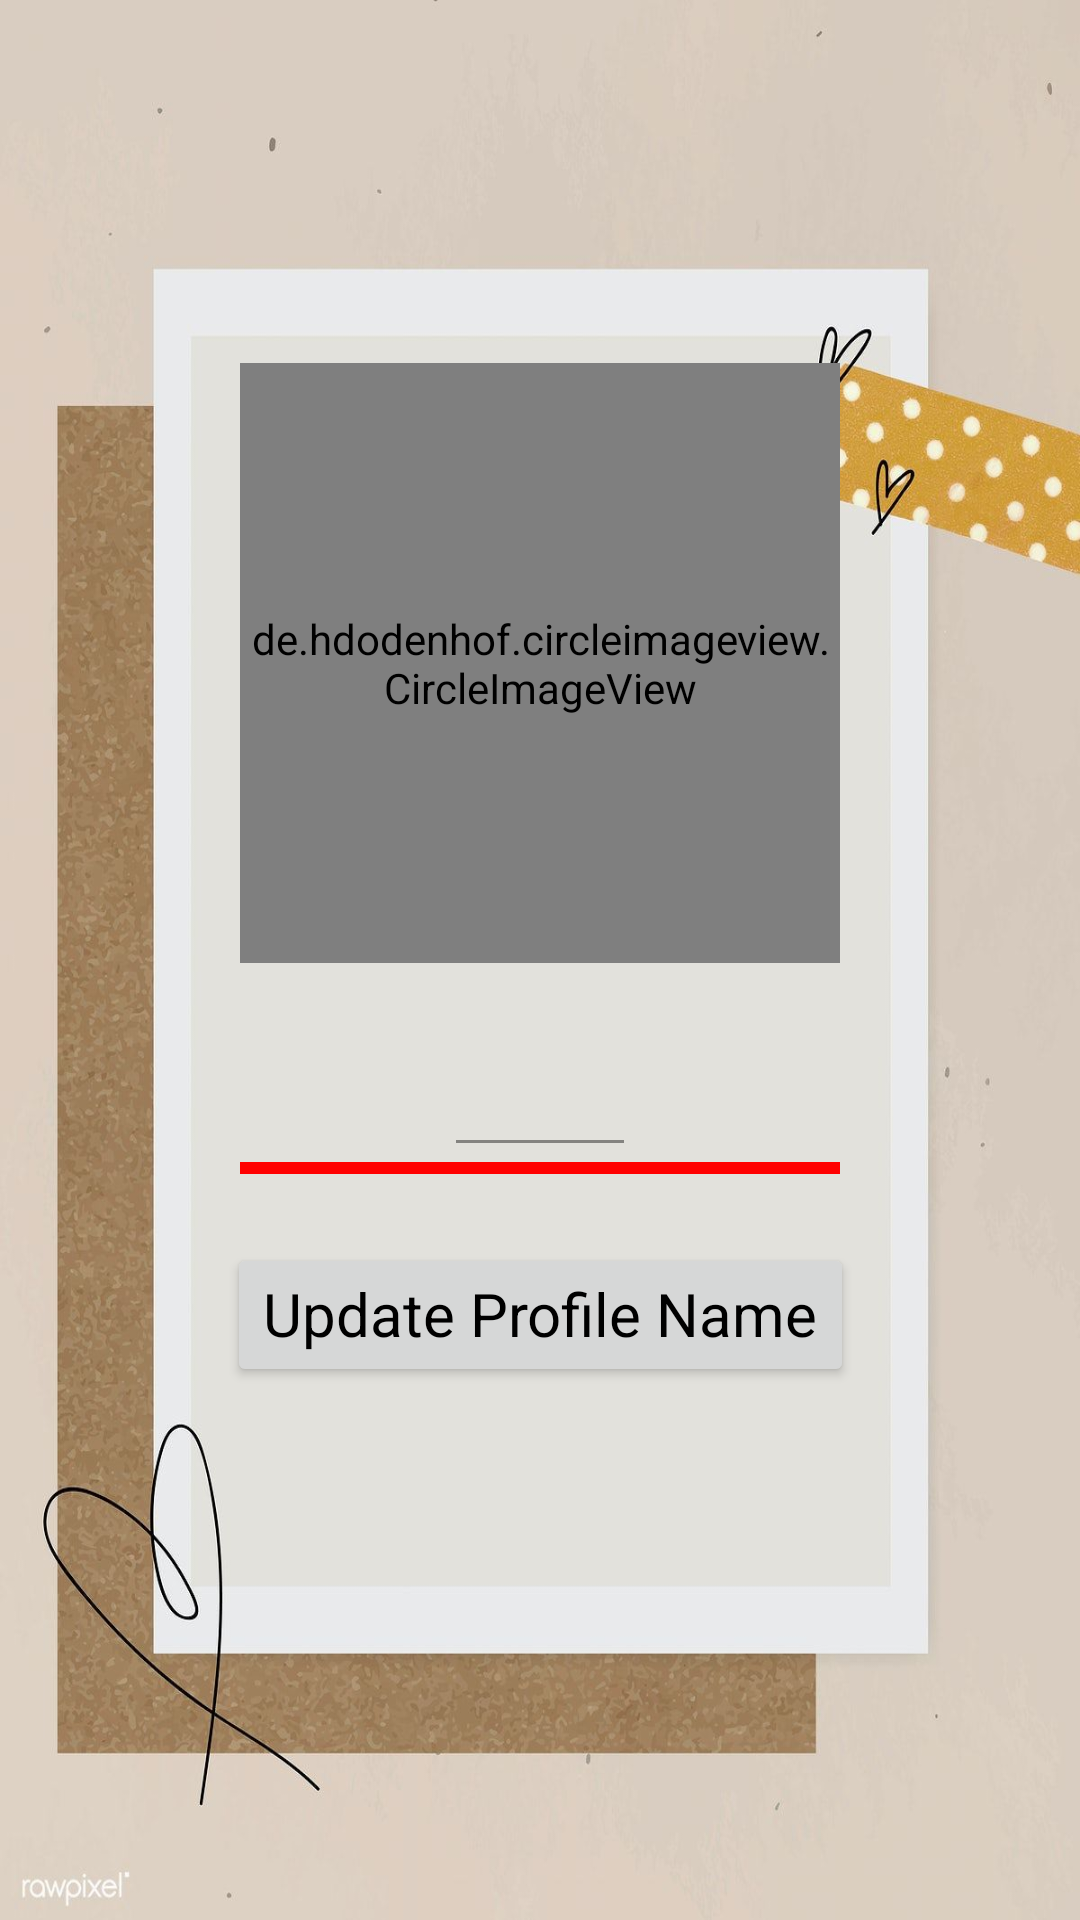

Reconstruct the res/layout file that produces this screen, plus the resources it refers to.
<!-- AndroidManifest.xml: application theme Theme.KeepMyNote -->
<!-- res/layout/activity_profile.xml -->
<?xml version="1.0" encoding="utf-8"?>
<androidx.constraintlayout.widget.ConstraintLayout xmlns:android="http://schemas.android.com/apk/res/android"
    xmlns:tools="http://schemas.android.com/tools"
    android:layout_width="match_parent"
    android:layout_height="match_parent"
    xmlns:app="http://schemas.android.com/apk/res-auto"
    android:background="@drawable/background_notes_app"
    tools:context=".ProfileActivity"
    tools:ignore="MissingDefaultResource">

    <de.hdodenhof.circleimageview.CircleImageView
        android:id="@+id/profile_image"
        android:layout_width="200dp"
        android:layout_height="200dp"
        android:src="@drawable/notesapplogo"
        app:civ_border_color="#FF000000"
        app:civ_border_width="2dp"
        app:layout_constraintBottom_toBottomOf="parent"
        app:layout_constraintEnd_toEndOf="parent"
        app:layout_constraintHorizontal_bias="0.5"
        app:layout_constraintStart_toStartOf="parent"
        app:layout_constraintTop_toTopOf="parent"
        app:layout_constraintVertical_bias="0.275"
        tools:ignore="UsingOnClickInXml" />

    <com.google.android.material.textfield.TextInputLayout
        android:id="@+id/textInputLayout"
        android:layout_width="200dp"
        android:layout_height="wrap_content"
        app:layout_constraintBottom_toBottomOf="parent"
        app:layout_constraintEnd_toEndOf="parent"
        app:layout_constraintHorizontal_bias="0.5"
        app:layout_constraintStart_toStartOf="parent"
        app:layout_constraintTop_toTopOf="parent"
        app:layout_constraintVertical_bias="0.55">

        <com.google.android.material.textfield.TextInputEditText
            android:id="@+id/displaynameedt"
            android:layout_width="wrap_content"
            android:layout_height="wrap_content"
            android:layout_gravity="center_horizontal"
            android:textColorHint="#616161"
            android:textSize="20sp"
            android:textColor="@color/black"
            android:textStyle="bold"
            android:fontFamily="casual"
            android:background="@color/transparent"
            style="@style/CardView.Dark"
            app:layout_constraintBottom_toBottomOf="parent"
            app:layout_constraintEnd_toEndOf="parent"
            app:layout_constraintStart_toEndOf="@+id/parent"
            app:layout_constraintTop_toTopOf="parent"
            tools:ignore="HardcodedText,TextContrastCheck" />
    </com.google.android.material.textfield.TextInputLayout>

    <View
        android:layout_width="200dp"
        android:layout_height="4dp"
        android:background="@color/red"
        app:layout_constraintBottom_toBottomOf="parent"
        app:layout_constraintEnd_toEndOf="parent"
        app:layout_constraintHorizontal_bias="0.5"
        app:layout_constraintStart_toStartOf="parent"
        app:layout_constraintTop_toBottomOf="@id/textInputLayout"
        app:layout_constraintVertical_bias="0.025"/>

    <Button
        android:id="@+id/updateprofilebutton"
        android:layout_width="wrap_content"
        android:layout_height="wrap_content"
        android:text="Update Profile Name"
        android:textSize="20sp"
        android:textColor="@color/black"
        android:textStyle="normal"
        android:textAlignment="center"
        android:gravity="center_horizontal"
        style="@style/CardView.Light"
        app:layout_constraintBottom_toBottomOf="parent"
        app:layout_constraintEnd_toEndOf="parent"
        app:layout_constraintHorizontal_bias="0.5"
        app:layout_constraintStart_toStartOf="parent"
        app:layout_constraintTop_toTopOf="parent"
        app:layout_constraintVertical_bias="0.7"
        android:onClick="updateProfile"
        tools:ignore="HardcodedText,UsingOnClickInXml" />

    <ProgressBar
        android:id="@+id/progressBar"
        style="?android:attr/progressBarStyle"
        android:layout_width="wrap_content"
        android:layout_height="wrap_content"
        android:visibility="invisible"
        app:layout_constraintBottom_toBottomOf="parent"
        app:layout_constraintEnd_toEndOf="parent"
        app:layout_constraintHorizontal_bias="0.5"
        app:layout_constraintStart_toStartOf="parent"
        app:layout_constraintTop_toTopOf="parent"
        app:layout_constraintVertical_bias="0.5" />

</androidx.constraintlayout.widget.ConstraintLayout>
<!-- resources referenced by this layout -->
<resources>
  <color name="black">#FF000000</color>
  <color name="red">#FF0000</color>
  <color name="transparent">#00000000</color>
  <!-- drawable background_notes_app: jpg bitmap (drawable, 82890 bytes) -->
  <!-- drawable notesapplogo: png bitmap (drawable, 38883 bytes) -->
  <style name="Theme.KeepMyNote" parent="Theme.MaterialComponents.DayNight.DarkActionBar">
          
          <item name="colorPrimary">@color/purple_500</item>
          <item name="colorPrimaryVariant">@color/purple_700</item>
          <item name="colorOnPrimary">@color/white</item>
          
          <item name="colorSecondary">@color/teal_200</item>
          <item name="colorSecondaryVariant">@color/teal_700</item>
          <item name="colorOnSecondary">@color/black</item>
          
          <item name="android:statusBarColor" tools:targetApi="l">?attr/colorPrimaryVariant</item>
          
      </style>
  <color name="purple_500">#FF6200EE</color>
  <color name="purple_700">#FF3700B3</color>
  <color name="white">#FFFFFFFF</color>
  <color name="teal_200">#FF03DAC5</color>
  <color name="teal_700">#FF018786</color>
</resources>
